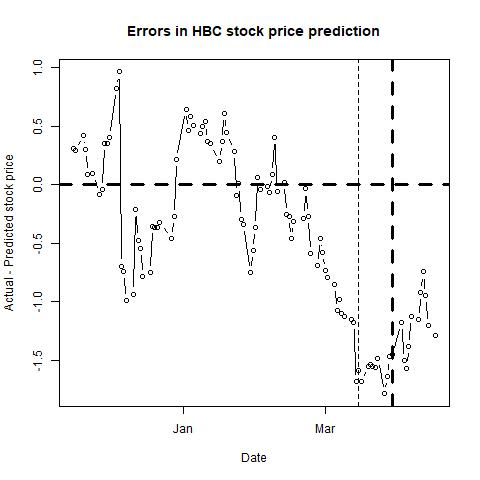

Data behind this chart, as committed beside it:
, п..ticker, date, close, sp500, nasdaq, bond, tbill, stock_return, market_return, daily_riskfree_rate, riskfree_rate_return, rmrf, alpha, b_mkt, b_smb, b_hml, b_umd, pred_close, pred_closediff, newdate
1, HBC, 43055, 11.27, 2586, 6793, 2.37, 1.27, -0.01585, 0.002622, 0.003334, 6.4174e-05, 0.002558, #N/A, #N/A, #N/A, #N/A, #N/A, 10.96, 0.3105, 2017-11-16
2, HBC, 43056, 11.29, 2579, 6783, 2.35, 1.29, 0.001773, -0.002629, 0.003318, 6.36387e-05, -0.002693, #N/A, #N/A, #N/A, #N/A, #N/A, 11, 0.2914, 2017-11-17
3, HBC, 43059, 11.38, 2582, 6791, 2.37, 1.3, 0.00794, 0.001274, 0.003334, 6.4174e-05, 0.00121, #N/A, #N/A, #N/A, #N/A, #N/A, 10.95, 0.425, 2017-11-20
4, HBC, 43060, 11.41, 2599, 6862, 2.36, 1.3, 0.002633, 0.006519, 0.003326, 6.39064e-05, 0.006455, #N/A, #N/A, #N/A, #N/A, #N/A, 11.11, 0.3008, 2017-11-21
5, HBC, 43061, 11.32, 2597, 6867, 2.32, 1.29, -0.007919, -0.0007513, 0.003293, 6.28355e-05, -0.0008142, #N/A, #N/A, #N/A, #N/A, #N/A, 11.23, 0.08735, 2017-11-22
6, HBC, 43063, 11.31, 2602, 6889, 2.34, 1.29, -0.0008838, 0.002057, 0.003309, 6.3371e-05, 0.001994, #N/A, #N/A, #N/A, #N/A, #N/A, 11.21, 0.09669, 2017-11-24
7, HBC, 43066, 11.17, 2601, 6879, 2.32, 1.27, -0.01246, -0.0003846, 0.003293, 6.28355e-05, -0.0004475, #N/A, #N/A, #N/A, #N/A, #N/A, 11.25, -0.08217, 2017-11-27
8, HBC, 43067, 11.21, 2627, 6912, 2.34, 1.3, 0.003575, 0.0098, 0.003309, 6.3371e-05, 0.009737, #N/A, #N/A, #N/A, #N/A, #N/A, 11.25, -0.04388, 2017-11-28
9, HBC, 43068, 11.37, 2626, 6824, 2.37, 1.29, 0.01417, -0.0003723, 0.003334, 6.4174e-05, -0.0004365, #N/A, #N/A, #N/A, #N/A, #N/A, 11.01, 0.3561, 2017-11-29
10, HBC, 43069, 11.31, 2648, 6874, 2.42, 1.27, -0.005291, 0.008159, 0.003375, 6.55118e-05, 0.008093, #N/A, #N/A, #N/A, #N/A, #N/A, 10.96, 0.3531, 2017-11-30
11, HBC, 43070, 11.46, 2642, 6848, 2.37, 1.27, 0.01318, -0.002028, 0.003334, 6.4174e-05, -0.002092, #N/A, #N/A, #N/A, #N/A, #N/A, 11.05, 0.4056, 2017-12-01
12, HBC, 43073, 11.75, 2639, 6775, 2.37, 1.29, 0.02499, -0.001052, 0.003334, 6.4174e-05, -0.001116, #N/A, #N/A, #N/A, #N/A, #N/A, 10.93, 0.8219, 2017-12-04
13, HBC, 43074, 11.9, 2630, 6762, 2.36, 1.3, 0.01269, -0.003745, 0.003326, 6.39064e-05, -0.003809, #N/A, #N/A, #N/A, #N/A, #N/A, 10.93, 0.9661, 2017-12-05
14, HBC, 43075, 10.35, 2629, 6776, 2.33, 1.3, -0.1396, -0.0001156, 0.003301, 6.31033e-05, -0.0001787, #N/A, #N/A, #N/A, #N/A, #N/A, 11.04, -0.6948, 2017-12-06
15, HBC, 43076, 10.25, 2637, 6813, 2.37, 1.29, -0.009709, 0.002928, 0.003334, 6.4174e-05, 0.002864, #N/A, #N/A, #N/A, #N/A, #N/A, 10.99, -0.7437, 2017-12-07
16, HBC, 43077, 10.02, 2652, 6840, 2.38, 1.28, -0.02269, 0.005493, 0.003342, 6.44416e-05, 0.005428, #N/A, #N/A, #N/A, #N/A, #N/A, 11.01, -0.9926, 2017-12-08
17, HBC, 43080, 10.11, 2660, 6875, 2.39, 1.33, 0.008942, 0.003196, 0.00335, 6.47092e-05, 0.003132, #N/A, #N/A, #N/A, #N/A, #N/A, 11.05, -0.935, 2017-12-11
18, HBC, 43081, 10.78, 2664, 6862, 2.4, 1.34, 0.06417, 0.001546, 0.003358, 6.49768e-05, 0.001481, #N/A, #N/A, #N/A, #N/A, #N/A, 10.99, -0.214, 2017-12-12
19, HBC, 43082, 10.66, 2663, 6876, 2.36, 1.3, -0.01119, -0.0004733, 0.003326, 6.39064e-05, -0.0005372, #N/A, #N/A, #N/A, #N/A, #N/A, 11.13, -0.4725, 2017-12-13
20, HBC, 43083, 10.58, 2652, 6857, 2.35, 1.32, -0.007533, -0.004076, 0.003318, 6.36387e-05, -0.00414, #N/A, #N/A, #N/A, #N/A, #N/A, 11.13, -0.5475, 2017-12-14
21, HBC, 43084, 10.48, 2676, 6937, 2.35, 1.31, -0.009497, 0.008933, 0.003318, 6.36387e-05, 0.008869, #N/A, #N/A, #N/A, #N/A, #N/A, 11.27, -0.7875, 2017-12-15
22, HBC, 43087, 10.5, 2690, 6995, 2.39, 1.38, 0.001907, 0.005349, 0.00335, 6.47092e-05, 0.005284, #N/A, #N/A, #N/A, #N/A, #N/A, 11.25, -0.7543, 2017-12-18
23, HBC, 43088, 10.64, 2681, 6964, 2.46, 1.37, 0.01325, -0.003234, 0.003407, 6.65816e-05, -0.0033, #N/A, #N/A, #N/A, #N/A, #N/A, 11, -0.3591, 2017-12-19
24, HBC, 43089, 10.54, 2679, 6961, 2.49, 1.38, -0.009443, -0.0008303, 0.00343, 6.73837e-05, -0.0008977, #N/A, #N/A, #N/A, #N/A, #N/A, 10.91, -0.3679, 2017-12-20
25, HBC, 43090, 10.58, 2685, 6965, 2.48, 1.35, 0.003788, 0.001984, 0.003422, 6.71164e-05, 0.001917, #N/A, #N/A, #N/A, #N/A, #N/A, 10.94, -0.3643, 2017-12-21
26, HBC, 43091, 10.61, 2683, 6960, 2.48, 1.33, 0.002832, -0.000459, 0.003422, 6.71164e-05, -0.0005261, #N/A, #N/A, #N/A, #N/A, #N/A, 10.93, -0.3249, 2017-12-22
27, HBC, 43096, 10.61, 2683, 6939, 2.42, 1.44, 0, -0.0002674, 0.003375, 6.55118e-05, -0.0003329, #N/A, #N/A, #N/A, #N/A, #N/A, 11.07, -0.4612, 2017-12-27
28, HBC, 43097, 10.79, 2688, 6950, 2.43, 1.39, 0.01682, 0.001832, 0.003383, 6.57793e-05, 0.001766, #N/A, #N/A, #N/A, #N/A, #N/A, 11.06, -0.2714, 2017-12-28
29, HBC, 43098, 11.28, 2674, 6903, 2.4, 1.39, 0.04441, -0.005196, 0.003358, 6.49768e-05, -0.005261, #N/A, #N/A, #N/A, #N/A, #N/A, 11.07, 0.2142, 2017-12-29
30, HBC, 43102, 11.72, 2696, 7007, 2.46, 1.44, 0.03827, 0.008269, 0.003407, 6.65816e-05, 0.008202, #N/A, #N/A, #N/A, #N/A, #N/A, 11.07, 0.6456, 2018-01-02
31, HBC, 43103, 11.7, 2713, 7066, 2.44, 1.41, -0.001708, 0.006379, 0.003391, 6.60468e-05, 0.006313, #N/A, #N/A, #N/A, #N/A, #N/A, 11.23, 0.4656, 2018-01-03
32, HBC, 43104, 11.78, 2724, 7078, 2.46, 1.41, 0.006814, 0.004021, 0.003407, 6.65816e-05, 0.003955, #N/A, #N/A, #N/A, #N/A, #N/A, 11.2, 0.5814, 2018-01-04
33, HBC, 43105, 11.78, 2743, 7137, 2.47, 1.39, 0, 0.007007, 0.003414, 6.6849e-05, 0.006941, #N/A, #N/A, #N/A, #N/A, #N/A, 11.27, 0.5076, 2018-01-05
34, HBC, 43108, 11.69, 2748, 7157, 2.49, 1.45, -0.007669, 0.001662, 0.00343, 6.73837e-05, 0.001594, #N/A, #N/A, #N/A, #N/A, #N/A, 11.25, 0.4386, 2018-01-08
35, HBC, 43109, 11.59, 2751, 7164, 2.55, 1.44, -0.008591, 0.0013, 0.003477, 6.89871e-05, 0.001231, #N/A, #N/A, #N/A, #N/A, #N/A, 11.09, 0.5002, 2018-01-09
36, HBC, 43110, 11.61, 2748, 7154, 2.55, 1.42, 0.001724, -0.001113, 0.003477, 6.89871e-05, -0.001182, #N/A, #N/A, #N/A, #N/A, #N/A, 11.07, 0.5377, 2018-01-10
37, HBC, 43111, 11.57, 2768, 7212, 2.54, 1.43, -0.003451, 0.00701, 0.003469, 6.87199e-05, 0.006941, #N/A, #N/A, #N/A, #N/A, #N/A, 11.2, 0.3672, 2018-01-11
38, HBC, 43112, 11.61, 2786, 7261, 2.55, 1.43, 0.003451, 0.006729, 0.003477, 6.89871e-05, 0.00666, #N/A, #N/A, #N/A, #N/A, #N/A, 11.26, 0.3498, 2018-01-12
39, HBC, 43116, 11.42, 2776, 7224, 2.54, 1.45, -0.0165, -0.003532, 0.003469, 6.87199e-05, -0.003601, #N/A, #N/A, #N/A, #N/A, #N/A, 11.22, 0.1964, 2018-01-16
40, HBC, 43117, 11.64, 2803, 7298, 2.57, 1.44, 0.01908, 0.009369, 0.003493, 6.95214e-05, 0.0093, #N/A, #N/A, #N/A, #N/A, #N/A, 11.27, 0.3721, 2018-01-17
41, HBC, 43118, 11.73, 2798, 7296, 2.62, 1.45, 0.007702, -0.001616, 0.003531, 7.08566e-05, -0.001687, #N/A, #N/A, #N/A, #N/A, #N/A, 11.12, 0.6097, 2018-01-18
42, HBC, 43119, 11.58, 2810, 7336, 2.64, 1.44, -0.01287, 0.004377, 0.003546, 7.13905e-05, 0.004305, #N/A, #N/A, #N/A, #N/A, #N/A, 11.13, 0.4466, 2018-01-19
43, HBC, 43122, 11.49, 2833, 7408, 2.66, 1.44, -0.007802, 0.008035, 0.003561, 7.19243e-05, 0.007963, #N/A, #N/A, #N/A, #N/A, #N/A, 11.2, 0.2888, 2018-01-22
44, HBC, 43123, 11.29, 2839, 7460, 2.63, 1.44, -0.01756, 0.002171, 0.003538, 7.11236e-05, 0.0021, #N/A, #N/A, #N/A, #N/A, #N/A, 11.38, -0.08877, 2018-01-23
45, HBC, 43124, 11.25, 2838, 7415, 2.65, 1.43, -0.003549, -0.0005589, 0.003553, 7.16574e-05, -0.0006306, #N/A, #N/A, #N/A, #N/A, #N/A, 11.24, 0.007782, 2018-01-24
46, HBC, 43125, 11, 2839, 7411, 2.63, 1.42, -0.02247, 0.0006021, 0.003538, 7.11236e-05, 0.000531, #N/A, #N/A, #N/A, #N/A, #N/A, 11.29, -0.2929, 2018-01-25
47, HBC, 43126, 11.03, 2873, 7506, 2.66, 1.41, 0.002724, 0.01177, 0.003561, 7.19243e-05, 0.0117, #N/A, #N/A, #N/A, #N/A, #N/A, 11.37, -0.3421, 2018-01-26
48, HBC, 43129, 10.44, 2854, 7466, 2.7, 1.44, -0.05497, -0.006755, 0.003591, 7.29916e-05, -0.006828, #N/A, #N/A, #N/A, #N/A, #N/A, 11.19, -0.7485, 2018-01-29
49, HBC, 43130, 10.43, 2822, 7402, 2.73, 1.44, -0.0009583, -0.01096, 0.003613, 7.37918e-05, -0.01103, #N/A, #N/A, #N/A, #N/A, #N/A, 10.99, -0.5604, 2018-01-30
50, HBC, 43131, 10.67, 2824, 7411, 2.72, 1.46, 0.02275, 0.0004874, 0.003606, 7.35251e-05, 0.0004139, #N/A, #N/A, #N/A, #N/A, #N/A, 11.03, -0.3648, 2018-01-31
51, HBC, 43132, 10.88, 2822, 7386, 2.78, 1.48, 0.01949, -0.0006497, 0.00365, 7.51249e-05, -0.0007248, #N/A, #N/A, #N/A, #N/A, #N/A, 10.82, 0.06235, 2018-02-01
52, HBC, 43133, 10.35, 2762, 7241, 2.84, 1.48, -0.04994, -0.02144, 0.003693, 7.67238e-05, -0.02151, #N/A, #N/A, #N/A, #N/A, #N/A, 10.39, -0.04188, 2018-02-02
53, HBC, 43136, 10.1, 2649, 6968, 2.77, 1.51, -0.02445, -0.04184, 0.003642, 7.48583e-05, -0.04192, #N/A, #N/A, #N/A, #N/A, #N/A, 10.11, -0.0149, 2018-02-05
54, HBC, 43137, 10.25, 2695, 7116, 2.79, 1.52, 0.01474, 0.01729, 0.003657, 7.53915e-05, 0.01722, #N/A, #N/A, #N/A, #N/A, #N/A, 10.32, -0.06684, 2018-02-06
55, HBC, 43138, 10.15, 2682, 7052, 2.84, 1.55, -0.009804, -0.005016, 0.003693, 7.67238e-05, -0.005092, #N/A, #N/A, #N/A, #N/A, #N/A, 10.06, 0.08855, 2018-02-07
56, HBC, 43139, 9.96, 2581, 6777, 2.85, 1.55, -0.0189, -0.03826, 0.0037, 7.69902e-05, -0.03834, #N/A, #N/A, #N/A, #N/A, #N/A, 9.552, 0.4078, 2018-02-08
57, HBC, 43140, 9.72, 2620, 6874, 2.83, 1.55, -0.02439, 0.01482, 0.003686, 7.64574e-05, 0.01475, #N/A, #N/A, #N/A, #N/A, #N/A, 9.78, -0.05983, 2018-02-09
58, HBC, 43143, 9.9, 2656, 6982, 2.86, 1.62, 0.01835, 0.01382, 0.003707, 7.72566e-05, 0.01374, #N/A, #N/A, #N/A, #N/A, #N/A, 9.882, 0.01844, 2018-02-12
59, HBC, 43144, 9.77, 2663, 7014, 2.83, 1.59, -0.01322, 0.002612, 0.003686, 7.64574e-05, 0.002535, #N/A, #N/A, #N/A, #N/A, #N/A, 10.02, -0.2529, 2018-02-13
60, HBC, 43145, 9.75, 2699, 7144, 2.91, 1.58, -0.002049, 0.01331, 0.003743, 7.8588e-05, 0.01324, #N/A, #N/A, #N/A, #N/A, #N/A, 10.02, -0.2706, 2018-02-14
... 41 more rows
